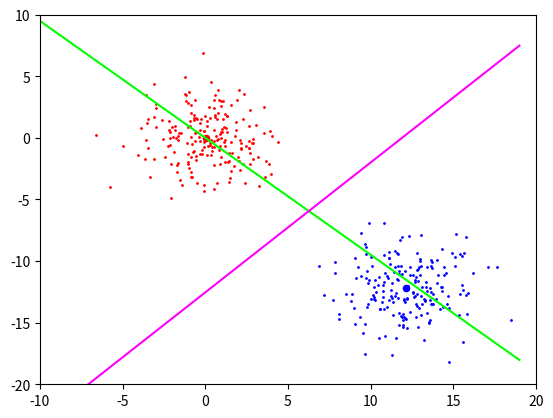

This figure's Python source:
import numpy as np
import numpy.matlib
import pandas as pd
from matplotlib import pyplot as plt

# Set Data
X1 = np.random.randn(200,2) * 2
X2 = (np.random.randn(200,2) + [6, -6]) * 2
X = np.concatenate((X1, X2), axis=0)

Y1 = np.matlib.repmat(-1,200,1)
Y2 = np.matlib.repmat(1,200,1)
Y = np.concatenate((Y1, Y2), axis=0)

# Process Data
m1 = np.mean(X1, axis=0)
m2 = np.mean(X2, axis=0)
         
cov1 = np.cov(X1.T)
cov2 = np.cov(X2.T)

Sw = cov1 + cov2

Sw_inv = np.linalg.inv(Sw);

w = np.matmul(Sw_inv, (m1 - m2))

mu1 = np.matmul(m1, w)
mu2 = np.matmul(m2, w)

b = (mu1 + mu2) / 2

x = [i for i in range(-20,20)]

y1 = np.multiply(x , w[1]) / w[0]
y2 = -(np.multiply(x , w[0]) - b) / w[1]  

# Plot
plt.xlim(-10, 20)
plt.ylim(-20, 10)

plt.scatter(X1[:,0], X1[:,1], s=1, c='#ff0000')
plt.scatter(X2[:,0], X2[:,1], s=1, c='#0000ff')

plt.scatter(m1[0], m1[1], s=20, c='#ff0000')
plt.scatter(m2[0], m2[1], s=20, c='#0000ff')

plt.plot(x, y1, c='#00ff00')     
plt.plot(x, y2, c='#ff00ff')
plt.show()